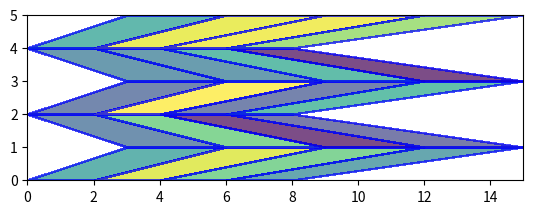

Write the Python code that produced this figure.
import numpy as np
import matplotlib.pyplot as plt

X = [list(range(0,10,2)), list(range(3,16,3))] * 3
Y = [[0]*5, [1]*5, [2]*5, [3]*5, [4]*5, [5]*5]
np.random.seed(1651370849)
C = np.random.random((len(X)-1, len(Y[0])-1))
# 单色填充
plt.pcolormesh(X, Y, C, shading='flat',
               edgecolors='b', alpha=0.7)
plt.gca().set_aspect('equal')
plt.show()
